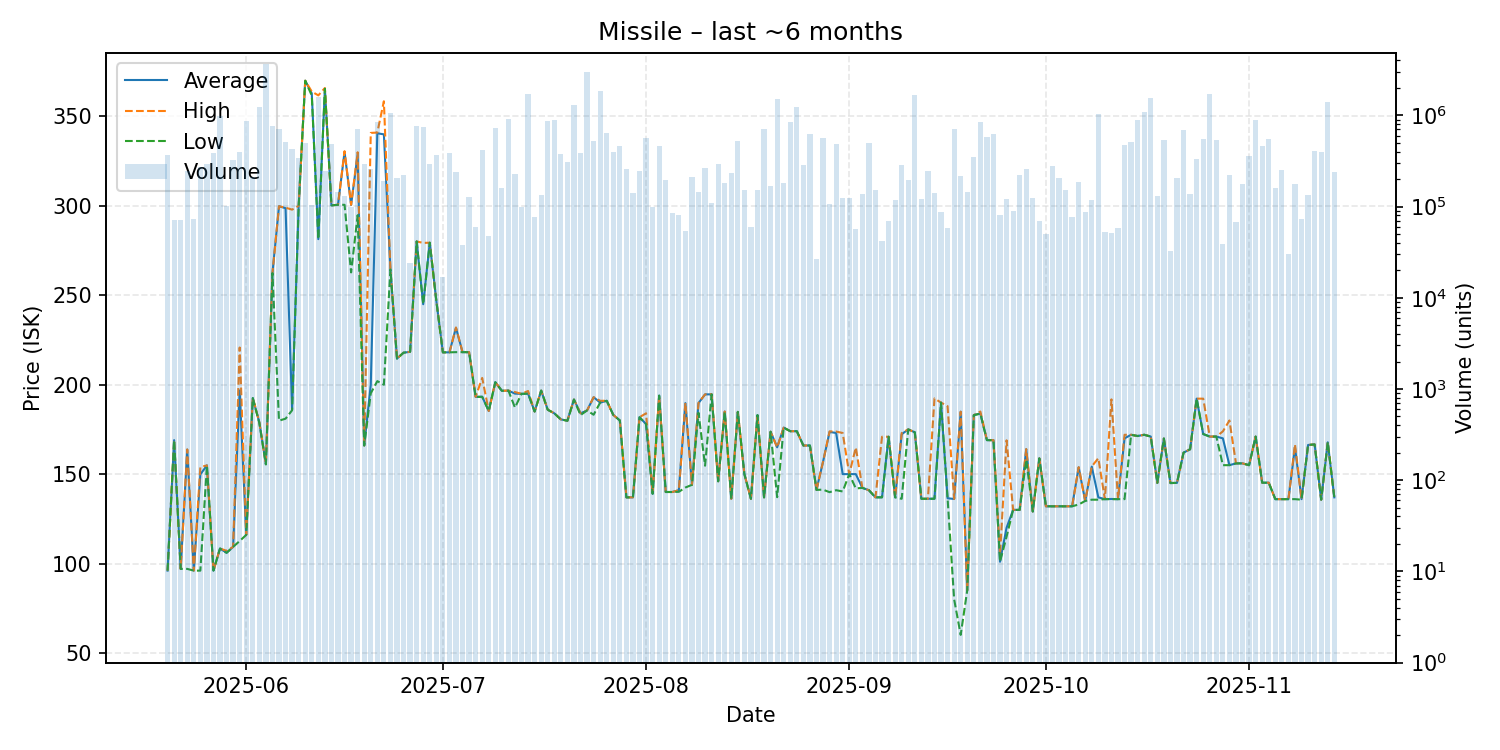

Data behind this chart, as committed beside it:
date, average, highest, lowest, order_count, volume
2025-05-20, 96.03, 96.03, 96.03, 63, 371900
2025-05-21, 169.0, 169.0, 169.0, 50, 71540
2025-05-22, 97.0, 97.0, 97.0, 52, 71393
2025-05-23, 163.7, 163.8, 97.0, 65, 243215
2025-05-24, 96.02, 96.02, 96.02, 64, 73597
2025-05-25, 149.8, 153.9, 96.02, 82, 272208
2025-05-26, 154.9, 154.9, 154.9, 59, 289898
2025-05-27, 96.04, 96.04, 96.04, 57, 385626
2025-05-28, 108.4, 108.4, 108.4, 84, 984449
2025-05-29, 106.0, 107.1, 106.0, 63, 100389
2025-05-30, 109.3, 109.3, 109.3, 64, 325547
2025-05-31, 196.8, 220.8, 112.6, 96, 396095
2025-06-01, 116.0, 116.0, 116.0, 86, 865101
2025-06-02, 192.5, 192.7, 192.5, 73, 208813
2025-06-03, 178.9, 179.0, 178.6, 85, 1233694
2025-06-04, 155.6, 155.6, 155.4, 87, 3687958
2025-06-05, 262.4, 262.4, 262.4, 63, 771260
2025-06-06, 299.8, 299.8, 179.9, 76, 711363
2025-06-07, 298.7, 299.0, 181.0, 87, 506270
2025-06-08, 186.1, 297.9, 185.7, 89, 432884
2025-06-09, 300.0, 300.0, 299.8, 82, 338185
2025-06-10, 370.0, 370.0, 370.0, 83, 497258
2025-06-11, 362.9, 363.9, 361.7, 64, 103531
2025-06-12, 281.4, 361.8, 281.4, 95, 1586600
2025-06-13, 365.5, 365.9, 365.5, 67, 243532
2025-06-14, 300.3, 300.3, 300.3, 72, 483430
2025-06-15, 300.6, 300.6, 300.6, 79, 144726
2025-06-16, 330.2, 330.6, 300.6, 71, 130200
2025-06-17, 300.5, 300.6, 262.8, 59, 98953
2025-06-18, 328.8, 330.0, 294.8, 76, 707191
2025-06-19, 166.0, 166.0, 166.0, 73, 291104
2025-06-20, 200.0, 340.8, 195.2, 62, 256828
2025-06-21, 340.6, 341.0, 202.0, 122, 855992
2025-06-22, 340.0, 358.5, 200.0, 80, 188800
2025-06-23, 264.4, 264.4, 264.4, 87, 1054751
2025-06-24, 214.6, 214.6, 214.6, 67, 204900
2025-06-25, 217.9, 217.9, 217.9, 64, 223624
2025-06-26, 218.4, 218.4, 218.4, 59, 24139
2025-06-27, 280.1, 280.1, 280.1, 63, 758720
2025-06-28, 245.0, 279.3, 245.0, 84, 740684
2025-06-29, 279.4, 279.4, 279.4, 99, 295101
2025-06-30, 247.0, 247.0, 247.0, 67, 362960
2025-07-01, 218.1, 218.1, 218.1, 39, 17027
2025-07-02, 218.1, 218.1, 218.1, 61, 389455
2025-07-03, 231.8, 232.0, 218.2, 58, 238672
2025-07-04, 218.2, 218.2, 218.2, 61, 37739
2025-07-05, 218.2, 218.2, 218.2, 65, 128790
2025-07-06, 193.2, 193.2, 193.2, 67, 60038
2025-07-07, 193.3, 203.8, 193.2, 73, 416488
2025-07-08, 185.3, 185.3, 185.3, 52, 47973
2025-07-09, 201.4, 201.4, 201.4, 56, 733329
2025-07-10, 196.6, 196.6, 196.6, 60, 158678
2025-07-11, 196.7, 196.7, 196.7, 86, 919155
2025-07-12, 195.0, 195.9, 187.2, 65, 226420
2025-07-13, 194.9, 194.9, 194.9, 76, 97859
2025-07-14, 195.0, 196.5, 195.0, 77, 1708101
2025-07-15, 185.0, 185.0, 185.0, 53, 76918
2025-07-16, 196.7, 196.7, 196.7, 67, 134600
2025-07-17, 186.0, 186.0, 186.0, 67, 867515
2025-07-18, 184.0, 184.0, 184.0, 55, 889767
... 119 more rows
